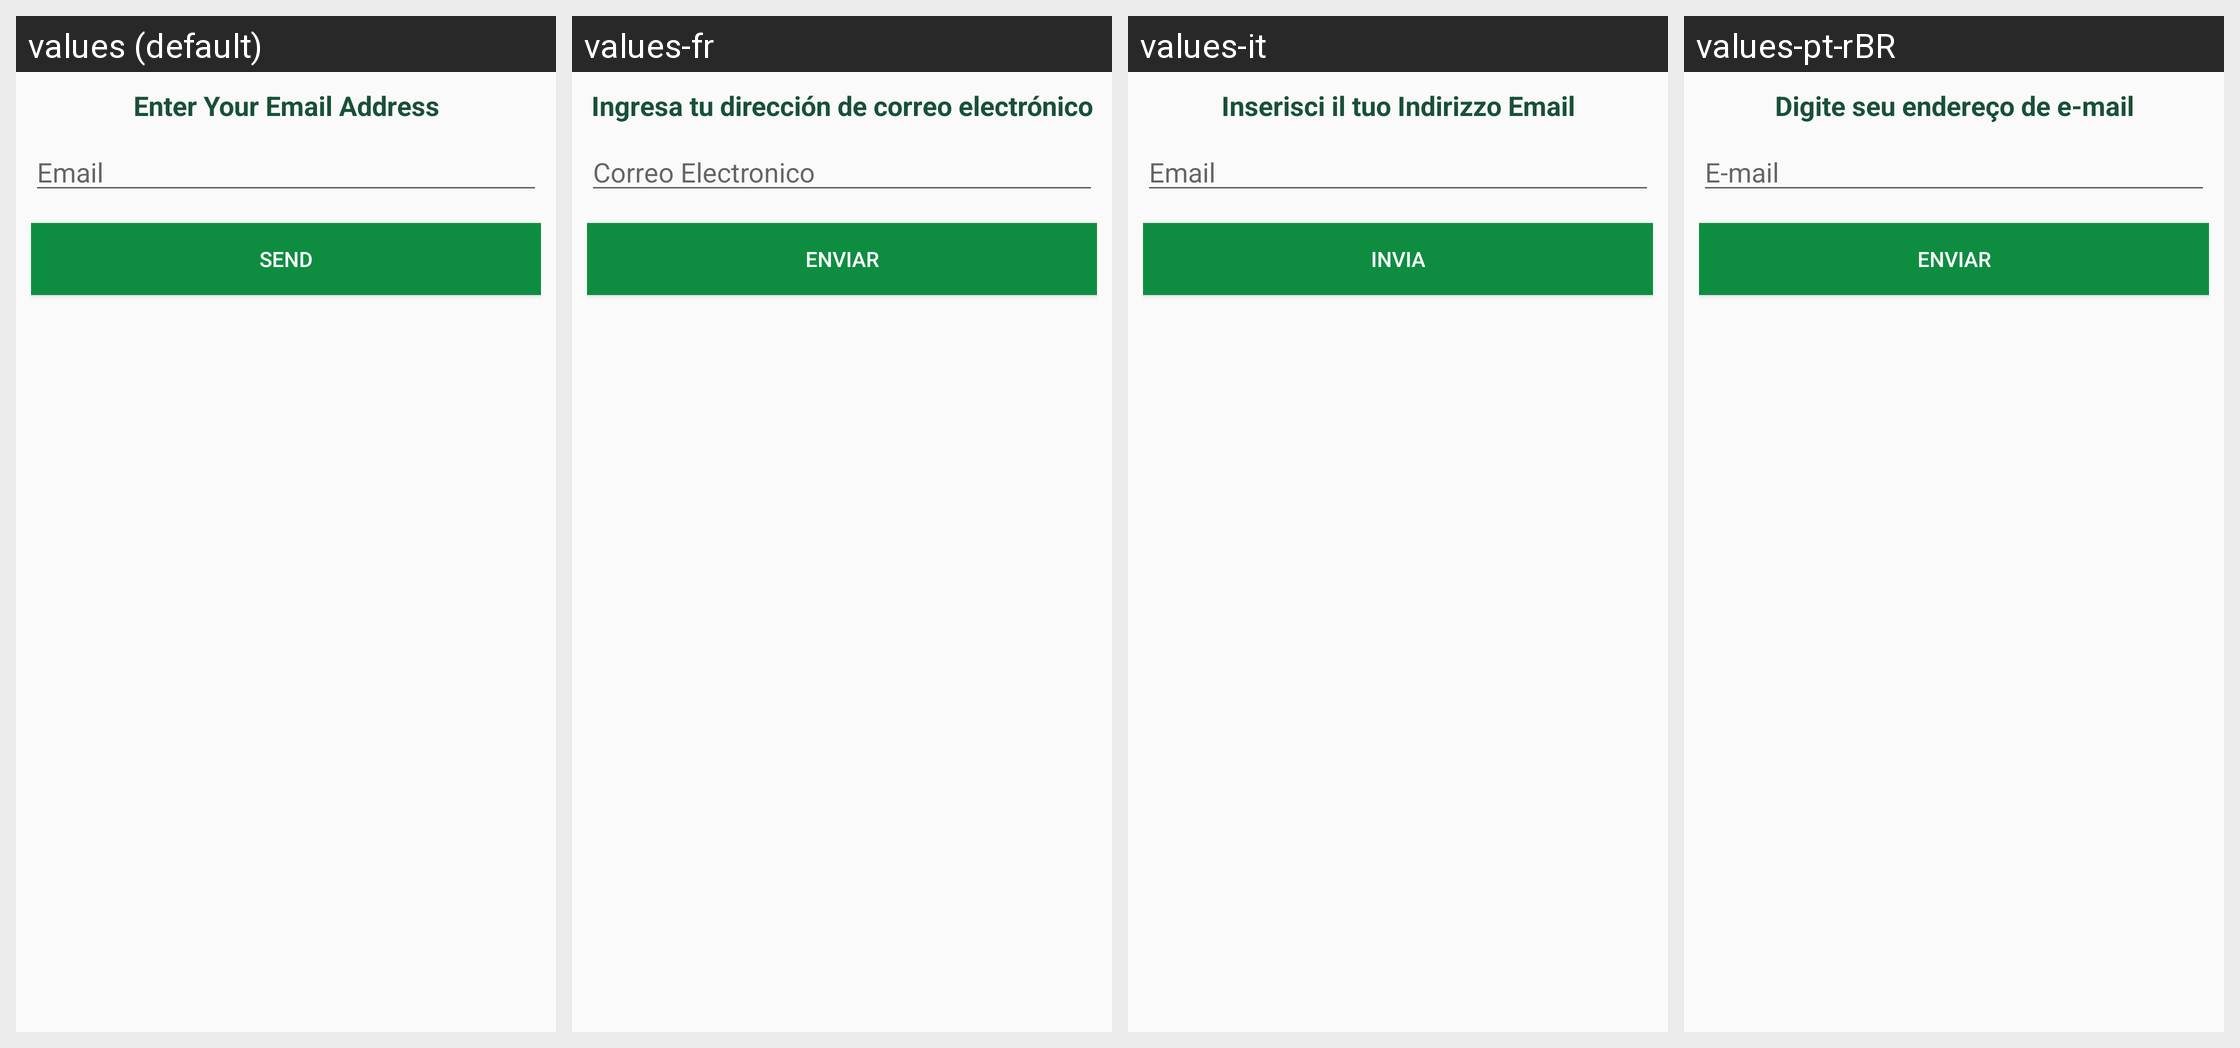

For this localized Android screen grid, give each drawn string resource with its value in every locale shown.
Android screen res/layout/forget_password_dialog.xml rendered under 4 locales, left to right: values (default), values-fr, values-it, values-pt-rBR. Device: Nexus 5 (rendered at 1080×1920; each locale shown at half size, 540×960, under a caption strip naming it); theme AppTheme.
Other locales in the repository, not shown: values-ar-rJO, values-hi, values-ru, values-zh.
Strings drawn on this screen, with the default value and each locale's value (text and hints the layout hard-codes, and strings that could not be matched under every locale, appear in the picture but are not listed):

enter_your_email_address
  values: Enter Your Email Address
  values-fr: Ingresa tu dirección de correo electrónico
  values-it: Inserisci il tuo Indirizzo Email
  values-pt-rBR: Digite seu endereço de e-mail

placeholder_email
  values: Email
  values-fr: Correo Electronico
  values-it: Email
  values-pt-rBR: E-mail

send
  values: Send
  values-fr: Enviar
  values-it: Invia
  values-pt-rBR: Enviar
